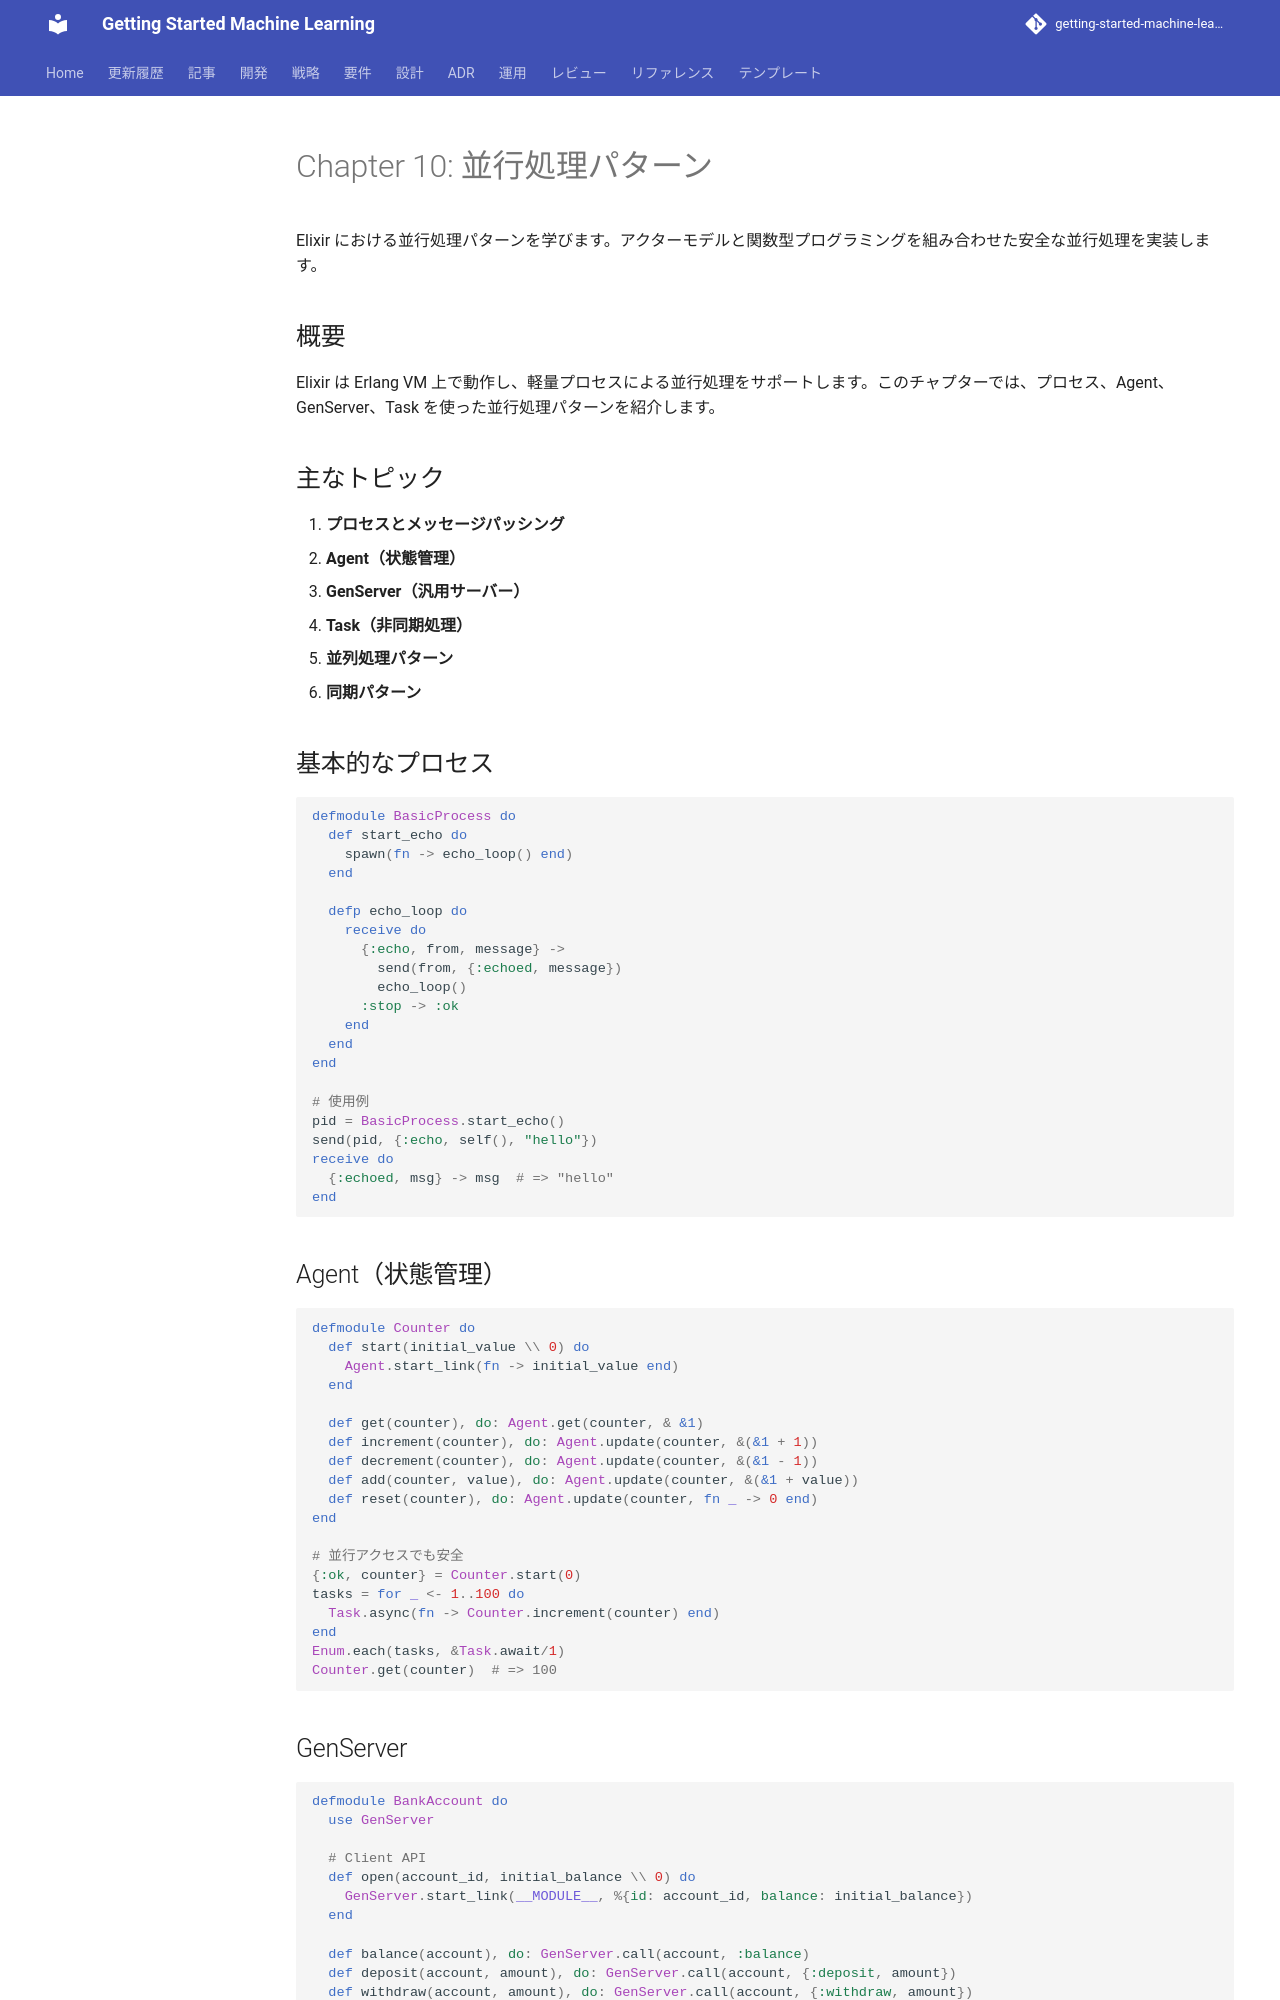

repository: k2works/getting-started-machine-learning · page: article/functional-desgin-ppp/elixir/10-concurrency-patterns/index.html · generator: mkdocs

---
type: Article
title: "Chapter 10: 並行処理パターン"
description: "Elixir における並行処理パターンを学びます。"
tags: [article, functional-desgin-ppp, elixir]
status: stable
generated: { by: human:kakimomokuri, at: 2026-03-24T05:22:28Z }
---

# Chapter 10: 並行処理パターン

Elixir における並行処理パターンを学びます。アクターモデルと関数型プログラミングを組み合わせた安全な並行処理を実装します。

## 概要

Elixir は Erlang VM 上で動作し、軽量プロセスによる並行処理をサポートします。このチャプターでは、プロセス、Agent、GenServer、Task を使った並行処理パターンを紹介します。

## 主なトピック

1. **プロセスとメッセージパッシング**
2. **Agent（状態管理）**
3. **GenServer（汎用サーバー）**
4. **Task（非同期処理）**
5. **並列処理パターン**
6. **同期パターン**

## 基本的なプロセス

```elixir
defmodule BasicProcess do
  def start_echo do
    spawn(fn -> echo_loop() end)
  end

  defp echo_loop do
    receive do
      {:echo, from, message} ->
        send(from, {:echoed, message})
        echo_loop()
      :stop -> :ok
    end
  end
end

# 使用例
pid = BasicProcess.start_echo()
send(pid, {:echo, self(), "hello"})
receive do
  {:echoed, msg} -> msg  # => "hello"
end
```

## Agent（状態管理）

```elixir
defmodule Counter do
  def start(initial_value \\ 0) do
    Agent.start_link(fn -> initial_value end)
  end

  def get(counter), do: Agent.get(counter, & &1)
  def increment(counter), do: Agent.update(counter, &(&1 + 1))
  def decrement(counter), do: Agent.update(counter, &(&1 - 1))
  def add(counter, value), do: Agent.update(counter, &(&1 + value))
  def reset(counter), do: Agent.update(counter, fn _ -> 0 end)
end

# 並行アクセスでも安全
{:ok, counter} = Counter.start(0)
tasks = for _ <- 1..100 do
  Task.async(fn -> Counter.increment(counter) end)
end
Enum.each(tasks, &Task.await/1)
Counter.get(counter)  # => 100
```
